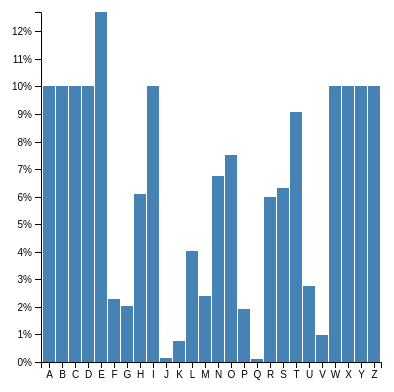
D3 v4 page, settled after 360 driven frames (6 s of simulated time); the page loaded 1 data file(s).


  // 1. call the chart
  // 2. add data sources as required
  var myBarChart = barChart();

  // data source
  d3.tsv("data.tsv",
  function(d) {
    d.frequency = +d.frequency;
    return d;
  },
  function (err, data) {
    if (err) throw err;
    d3.select("#chart")
      .datum(data) // datum is used here as there is one element but it could be .data if there are more
      .call(myBarChart);
  });



  // data source
  d3.tsv("data1.tsv",
  function(d) {
    d.frequency = +d.frequency;
    return d;
  },
  function (err, data1) {
    if (err) throw err;
    d3.select("#chart1")
      .datum(data1) // datum is used here as there is one element but it could be .data if there are more
      .call(myBarChart);
  });

// ── barChart.js
function barChart() {

    var margin = {top: 20, right: 20, bottom: 30, left: 40},
        width = 400,
        height = 400,
        innerWidth = width - margin.left - margin.right,
        innerHeight = height - margin.top - margin.bottom;

    function chart(selection) {

        selection.each(function (data) {
        // generate chart here; d is the data and this is the element
        
        // Select the svg element, if it exists.
        var svg = d3.select(this).selectAll("svg").data([data]);

        // Otherwise, create the skeletal chart.
        var svgEnter = svg.enter().append("svg");
        var gEnter = svgEnter.append("g");
        gEnter.append("g").attr("class", "x axis");
        gEnter.append("g").attr("class", "y axis");

        // Update the outer dimensions.
        svg.merge(svgEnter).attr("width", width)
            .attr("height", height);

        // Update the inner dimensions.
        var g = svg.merge(svgEnter).select("g")
            .attr("transform", "translate(" + margin.left + "," + margin.top + ")");

        var x = d3.scaleBand().rangeRound([0, innerWidth]).padding(0.1),
            y = d3.scaleLinear().rangeRound([innerHeight, 0]);

        x.domain(data.map(function(d) { return d.letter; }));
        y.domain([0, d3.max(data, function(d) { return d.frequency; })]);

        g.select(".x.axis")
            .attr("transform", "translate(0," + innerHeight + ")")
            .call(d3.axisBottom(x));

        g.select(".y.axis")
            .call(d3.axisLeft(y).ticks(10, "%"))
            .append("text")
            .attr("transform", "rotate(-90)")
            .attr("y", 6)
            .attr("dy", "0.71em")
            .attr("text-anchor", "end")
            .text("Frequency");

        var bars = g.selectAll(".bar")
            .data(function (d) { return d; });

        bars.enter().append("rect")
            .attr("class", "bar")    
            .merge(bars)
            .attr("x", function(d) { return x(d.letter); })
            .attr("y", function(d) { return y(d.frequency); })
            .attr("width", x.bandwidth())
            .attr("height", function(d) { return innerHeight - y(d.frequency); });
            });
        
    }
    
    return chart;
};




### data: data1.tsv
letter	frequency
A	.1
B	.1
C	.1
D	.1
E	0.127
F	.02288
G	.02015
H	.06094
I	.1
J	.00153
K	.00772
L	.04025
M	.02406
N	.06749
O	.07507
P	.01929
Q	.00095
R	.05987
S	.06327
T	.09056
U	.02758
V	.00978
W	.1
X	.1
Y	.1
Z	.1